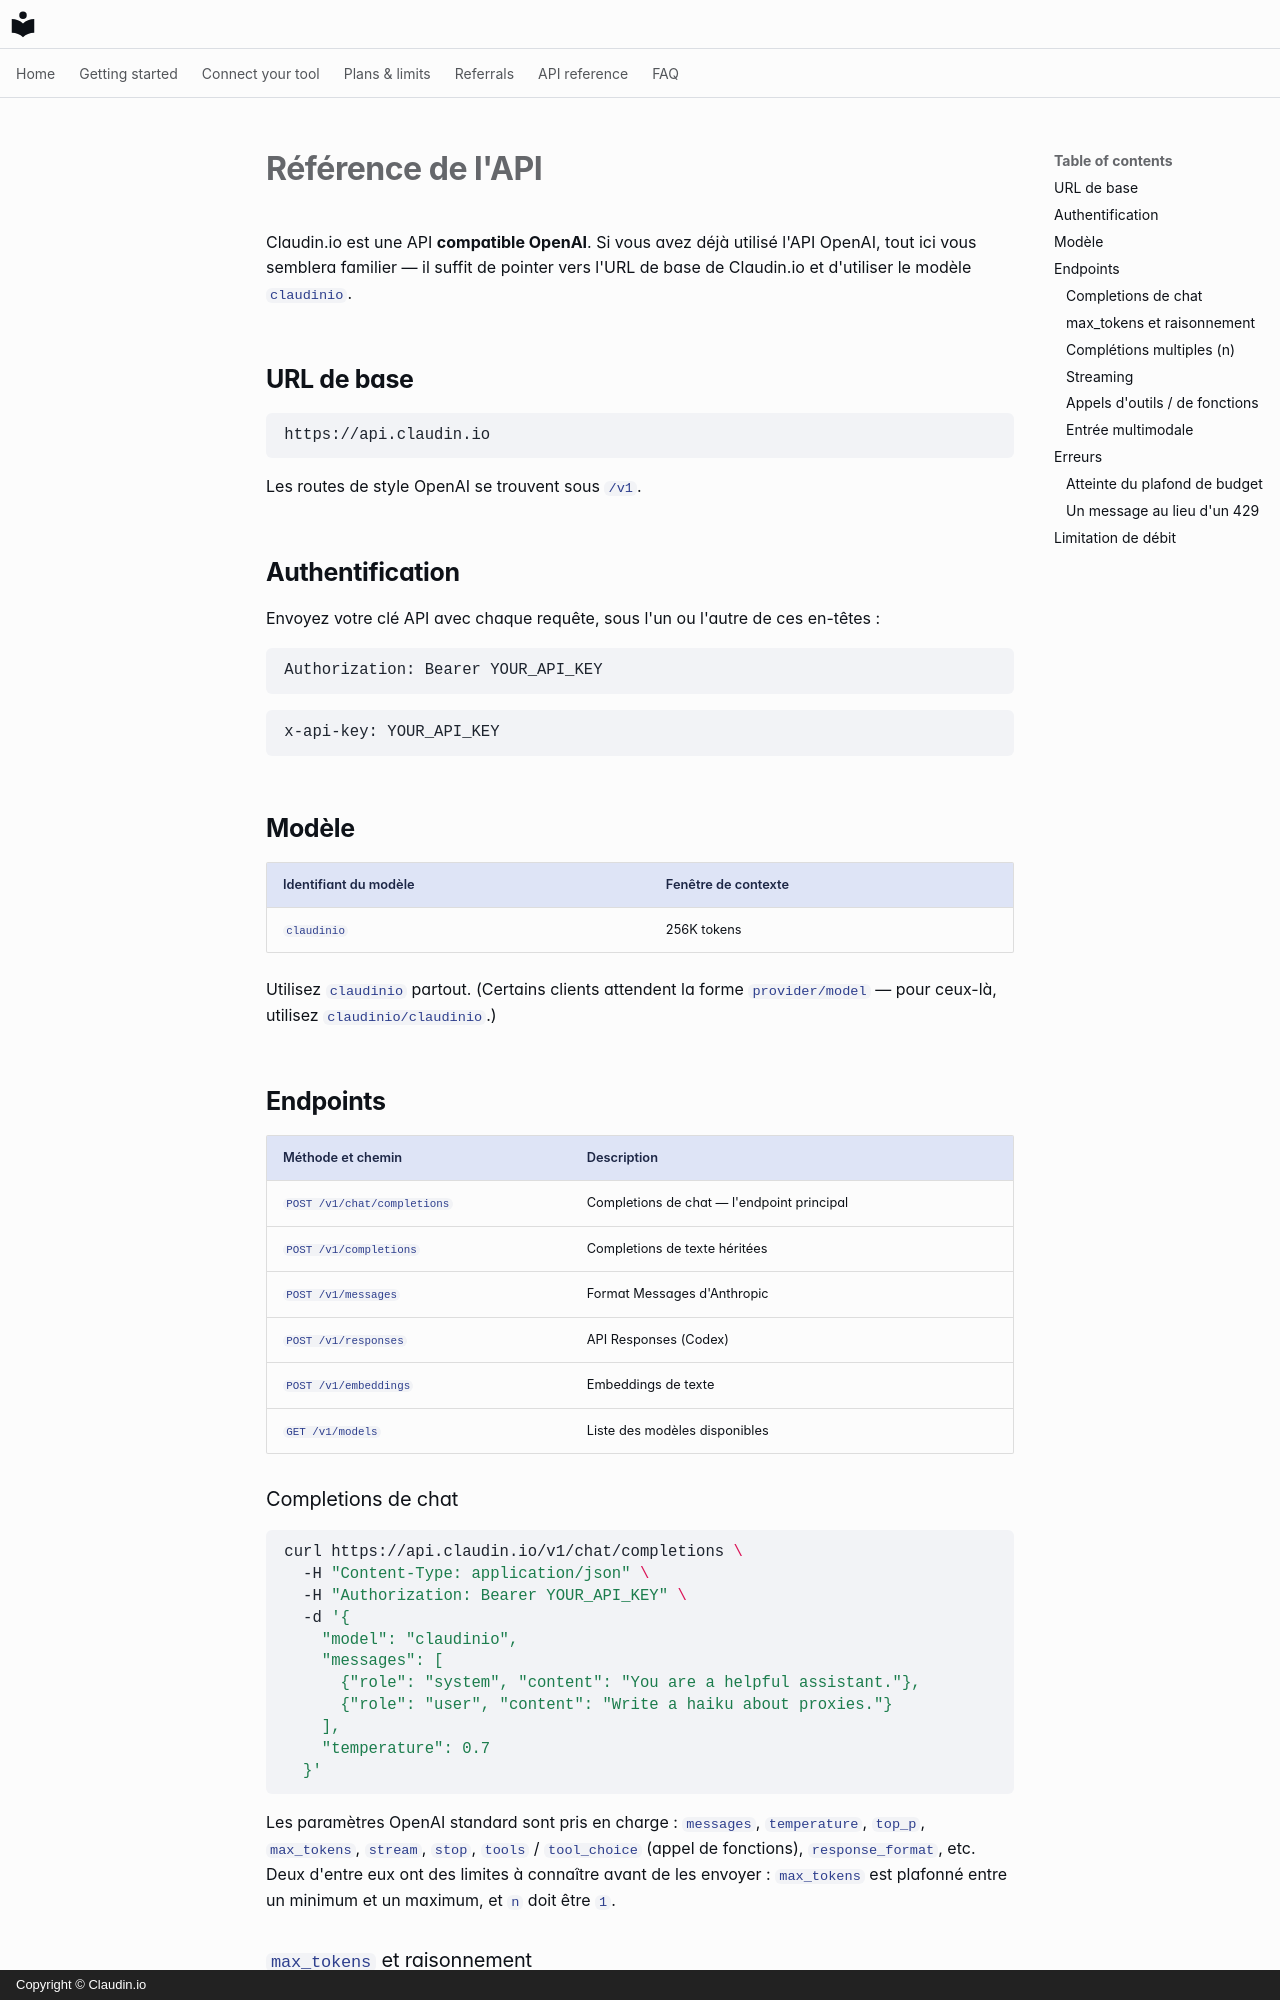

repository: claudin-io/docs · page: api-reference.fr/index.html · generator: mkdocs · copyright: Copyright © Claudin.io

# Référence de l'API

Claudin.io est une API **compatible OpenAI**. Si vous avez déjà utilisé l'API
OpenAI, tout ici vous semblera familier — il suffit de pointer vers l'URL de
base de Claudin.io et d'utiliser le modèle `claudinio`.

## URL de base

```
https://api.claudin.io
```

Les routes de style OpenAI se trouvent sous `/v1`.

## Authentification

Envoyez votre clé API avec chaque requête, sous l'un ou l'autre de ces
en-têtes :

```http
Authorization: Bearer YOUR_API_KEY
```

```http
x-api-key: YOUR_API_KEY
```

## Modèle

| Identifiant du modèle | Fenêtre de contexte |
| --- | --- |
| `claudinio` | 256K tokens |

Utilisez `claudinio` partout. (Certains clients attendent la forme
`provider/model` — pour ceux-là, utilisez `claudinio/claudinio`.)

## Endpoints

| Méthode et chemin | Description |
| --- | --- |
| `POST /v1/chat/completions` | Completions de chat — l'endpoint principal |
| `POST /v1/completions` | Completions de texte héritées |
| `POST /v1/messages` | Format Messages d'Anthropic |
| `POST /v1/responses` | API Responses (Codex) |
| `POST /v1/embeddings` | Embeddings de texte |
| `GET /v1/models` | Liste des modèles disponibles |

### Completions de chat

```bash
curl https://api.claudin.io/v1/chat/completions \
  -H "Content-Type: application/json" \
  -H "Authorization: Bearer YOUR_API_KEY" \
  -d '{
    "model": "claudinio",
    "messages": [
      {"role": "system", "content": "You are a helpful assistant."},
      {"role": "user", "content": "Write a haiku about proxies."}
    ],
    "temperature": 0.7
  }'
```

Les paramètres OpenAI standard sont pris en charge : `messages`,
`temperature`, `top_p`, `max_tokens`, `stream`, `stop`, `tools` /
`tool_choice` (appel de fonctions), `response_format`, etc. Deux d'entre eux
ont des limites à connaître avant de les envoyer : [`max_tokens`](#max_tokens-and-reasoning)
est plafonné entre un minimum et un maximum, et [`n`](#multiple-completions-n)
doit être `1`.
